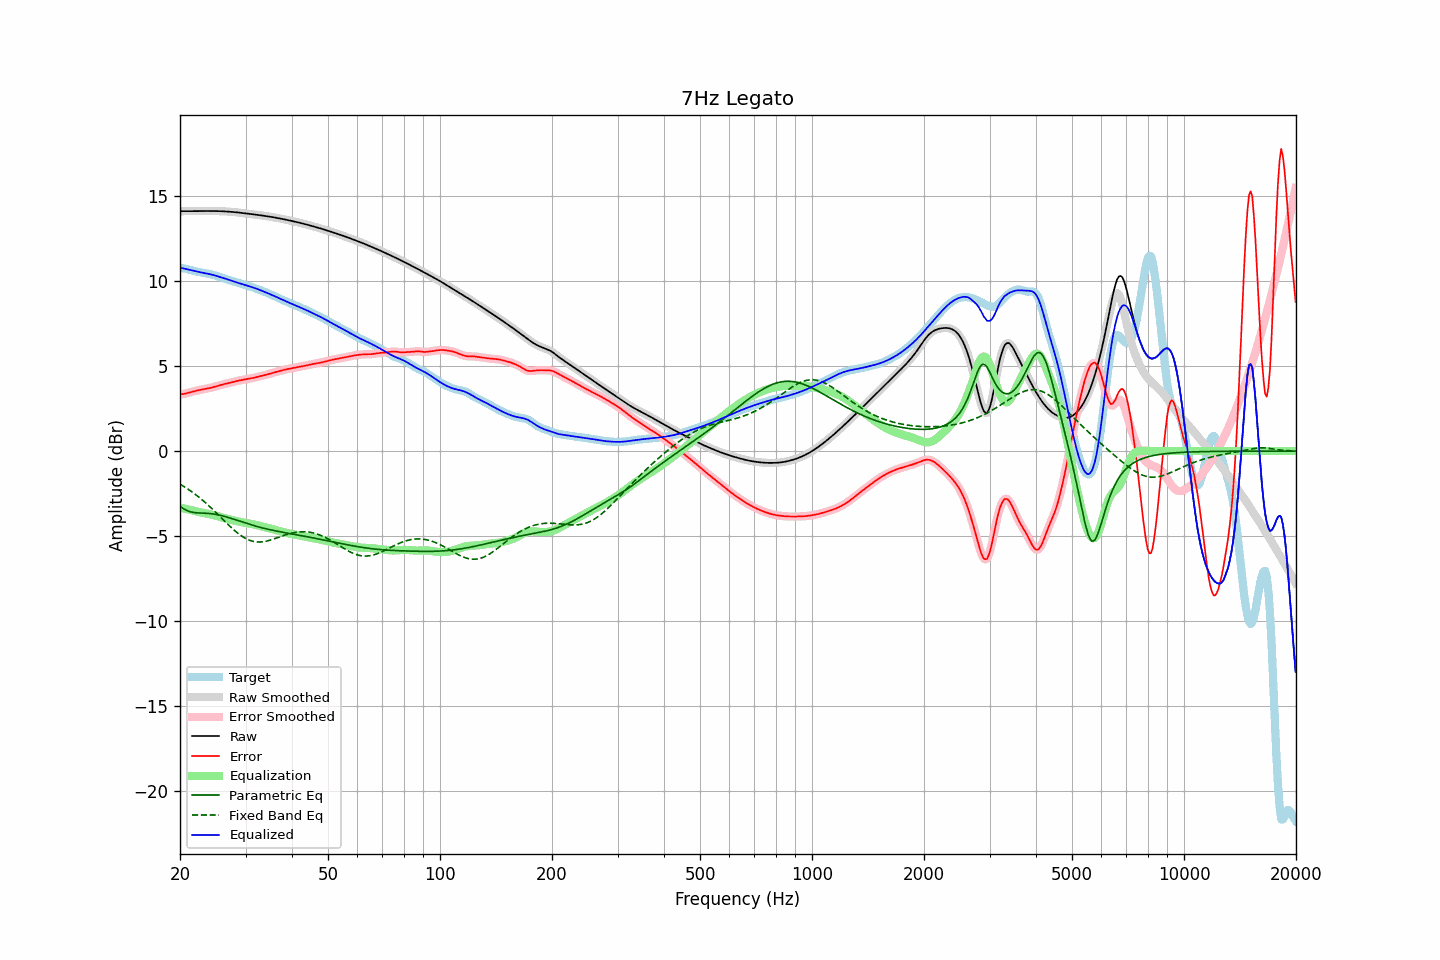

The table this chart was drawn from, first rows:
frequency, raw, error, smoothed, error_smoothed, equalization, parametric_eq, fixed_band_eq, equalized_raw, equalized_smoothed, target
20.00, 14.13, 3.34, 14.13, 3.34, -3.33, -3.25, -1.95, 10.80, 10.80, 10.79
20.20, 14.13, 3.35, 14.13, 3.35, -3.35, -3.31, -2.00, 10.78, 10.78, 10.78
20.40, 14.13, 3.36, 14.13, 3.36, -3.37, -3.38, -2.06, 10.76, 10.76, 10.77
20.61, 14.13, 3.38, 14.13, 3.38, -3.39, -3.43, -2.12, 10.74, 10.74, 10.75
20.81, 14.13, 3.40, 14.13, 3.40, -3.41, -3.49, -2.18, 10.72, 10.72, 10.73
21.02, 14.13, 3.43, 14.13, 3.43, -3.43, -3.52, -2.24, 10.70, 10.70, 10.70
21.23, 14.13, 3.46, 14.13, 3.46, -3.46, -3.56, -2.31, 10.67, 10.67, 10.67
21.44, 14.13, 3.48, 14.13, 3.48, -3.48, -3.59, -2.37, 10.65, 10.65, 10.65
21.66, 14.13, 3.51, 14.13, 3.51, -3.50, -3.61, -2.44, 10.63, 10.63, 10.63
21.87, 14.13, 3.53, 14.13, 3.53, -3.53, -3.62, -2.51, 10.60, 10.60, 10.60
22.09, 14.13, 3.55, 14.13, 3.55, -3.55, -3.63, -2.58, 10.58, 10.58, 10.58
22.31, 14.14, 3.57, 14.14, 3.57, -3.57, -3.64, -2.66, 10.56, 10.56, 10.56
22.54, 14.14, 3.60, 14.14, 3.60, -3.59, -3.65, -2.73, 10.54, 10.54, 10.54
22.76, 14.14, 3.62, 14.14, 3.62, -3.61, -3.65, -2.81, 10.53, 10.53, 10.52
22.99, 14.14, 3.63, 14.14, 3.63, -3.63, -3.65, -2.89, 10.51, 10.51, 10.51
23.22, 14.14, 3.65, 14.14, 3.65, -3.65, -3.66, -2.97, 10.49, 10.49, 10.49
23.45, 14.14, 3.67, 14.14, 3.67, -3.67, -3.66, -3.05, 10.47, 10.47, 10.47
23.69, 14.14, 3.69, 14.14, 3.69, -3.69, -3.67, -3.14, 10.45, 10.45, 10.46
23.92, 14.14, 3.70, 14.14, 3.70, -3.71, -3.67, -3.22, 10.43, 10.43, 10.44
24.16, 14.14, 3.73, 14.14, 3.73, -3.73, -3.68, -3.31, 10.41, 10.41, 10.42
24.40, 14.14, 3.75, 14.14, 3.75, -3.75, -3.69, -3.40, 10.39, 10.39, 10.39
24.65, 14.14, 3.77, 14.14, 3.77, -3.78, -3.71, -3.49, 10.37, 10.37, 10.37
24.89, 14.14, 3.80, 14.14, 3.80, -3.80, -3.72, -3.58, 10.34, 10.34, 10.34
25.14, 14.14, 3.83, 14.14, 3.83, -3.83, -3.74, -3.68, 10.31, 10.31, 10.31
25.39, 14.13, 3.85, 14.13, 3.85, -3.85, -3.76, -3.77, 10.28, 10.28, 10.28
25.65, 14.13, 3.88, 14.13, 3.88, -3.88, -3.78, -3.86, 10.25, 10.25, 10.25
25.91, 14.13, 3.91, 14.13, 3.91, -3.91, -3.80, -3.96, 10.22, 10.22, 10.22
26.16, 14.12, 3.93, 14.12, 3.93, -3.93, -3.83, -4.05, 10.19, 10.19, 10.19
26.43, 14.12, 3.96, 14.12, 3.96, -3.96, -3.85, -4.15, 10.16, 10.16, 10.16
26.69, 14.11, 3.98, 14.11, 3.98, -3.98, -3.88, -4.24, 10.13, 10.13, 10.13
26.96, 14.11, 4.00, 14.11, 4.00, -4.00, -3.91, -4.33, 10.10, 10.10, 10.10
27.23, 14.10, 4.03, 14.10, 4.03, -4.03, -3.94, -4.42, 10.07, 10.07, 10.07
27.50, 14.09, 4.05, 14.09, 4.05, -4.05, -3.97, -4.51, 10.04, 10.04, 10.04
27.77, 14.08, 4.07, 14.08, 4.07, -4.07, -4.00, -4.60, 10.01, 10.01, 10.01
28.05, 14.07, 4.10, 14.07, 4.10, -4.10, -4.03, -4.68, 9.98, 9.98, 9.98
28.33, 14.07, 4.12, 14.07, 4.12, -4.12, -4.06, -4.76, 9.95, 9.95, 9.94
28.62, 14.06, 4.14, 14.06, 4.14, -4.14, -4.09, -4.84, 9.91, 9.91, 9.91
28.90, 14.04, 4.16, 14.04, 4.16, -4.16, -4.12, -4.91, 9.88, 9.88, 9.88
29.19, 14.03, 4.18, 14.03, 4.18, -4.18, -4.15, -4.98, 9.85, 9.85, 9.85
29.48, 14.02, 4.20, 14.02, 4.20, -4.20, -4.18, -5.04, 9.82, 9.82, 9.82
29.78, 14.01, 4.22, 14.01, 4.22, -4.21, -4.21, -5.10, 9.80, 9.80, 9.79
30.08, 14.00, 4.23, 14.00, 4.23, -4.23, -4.25, -5.15, 9.77, 9.77, 9.77
30.38, 13.99, 4.25, 13.99, 4.25, -4.25, -4.28, -5.20, 9.74, 9.74, 9.74
30.68, 13.98, 4.26, 13.98, 4.26, -4.27, -4.30, -5.24, 9.71, 9.71, 9.71
30.99, 13.96, 4.28, 13.96, 4.28, -4.28, -4.33, -5.28, 9.68, 9.68, 9.68
31.30, 13.95, 4.30, 13.95, 4.30, -4.30, -4.36, -5.30, 9.65, 9.65, 9.65
31.61, 13.94, 4.32, 13.94, 4.32, -4.32, -4.39, -5.33, 9.62, 9.62, 9.62
31.93, 13.93, 4.34, 13.93, 4.34, -4.34, -4.42, -5.34, 9.59, 9.59, 9.59
32.24, 13.92, 4.37, 13.92, 4.37, -4.36, -4.44, -5.35, 9.55, 9.55, 9.55
32.57, 13.90, 4.39, 13.90, 4.39, -4.39, -4.47, -5.35, 9.52, 9.52, 9.51
32.89, 13.89, 4.41, 13.89, 4.41, -4.41, -4.50, -5.35, 9.48, 9.48, 9.48
33.22, 13.88, 4.43, 13.88, 4.43, -4.43, -4.52, -5.35, 9.44, 9.44, 9.44
33.55, 13.86, 4.46, 13.86, 4.46, -4.46, -4.54, -5.34, 9.40, 9.40, 9.41
33.89, 13.85, 4.48, 13.85, 4.48, -4.48, -4.57, -5.32, 9.36, 9.37, 9.37
34.23, 13.84, 4.51, 13.84, 4.51, -4.51, -4.59, -5.30, 9.33, 9.33, 9.33
34.57, 13.82, 4.54, 13.82, 4.54, -4.54, -4.61, -5.27, 9.29, 9.29, 9.29
34.92, 13.81, 4.56, 13.81, 4.56, -4.56, -4.63, -5.25, 9.24, 9.24, 9.24
35.27, 13.79, 4.59, 13.79, 4.59, -4.59, -4.65, -5.22, 9.20, 9.20, 9.20
35.62, 13.77, 4.62, 13.77, 4.62, -4.62, -4.67, -5.19, 9.16, 9.16, 9.16
35.97, 13.76, 4.64, 13.76, 4.64, -4.64, -4.69, -5.15, 9.11, 9.11, 9.12
... 635 more rows
